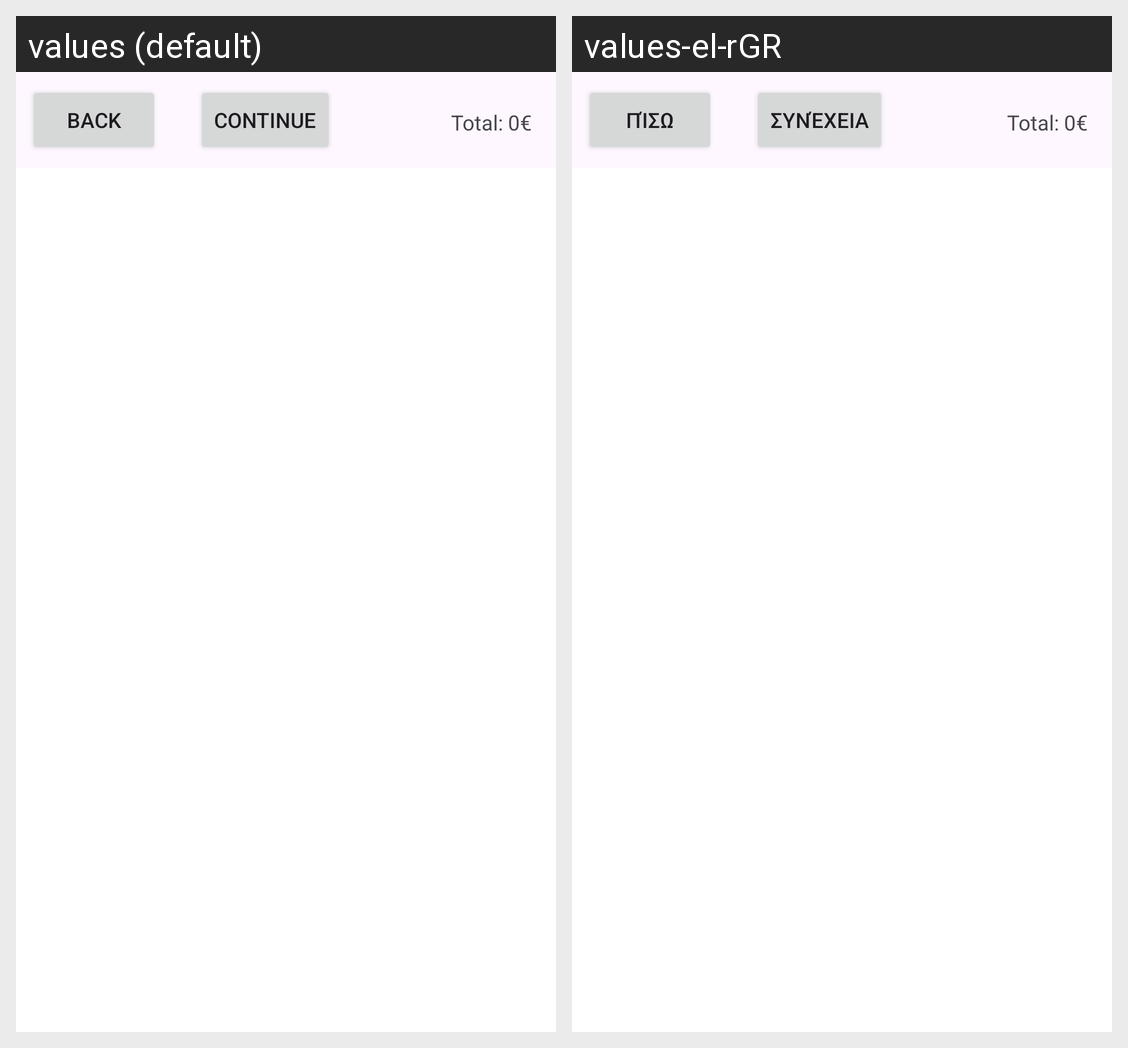

For this localized Android screen grid, give each drawn string resource with its value in every locale shown.
Android screen res/layout/activity_shopping_cart.xml rendered under 2 locales, left to right: values (default), values-el-rGR. Device: Nexus 5 (rendered at 1080×1920; each locale shown at half size, 540×960, under a caption strip naming it); theme Theme.Material3.DayNight.NoActionBar.
Strings drawn on this screen, with the default value and each locale's value (text and hints the layout hard-codes, and strings that could not be matched under every locale, appear in the picture but are not listed):

back_button
  values: Back
  values-el-rGR: Πίσω

continue_button
  values: Continue
  values-el-rGR: Συνέχεια
